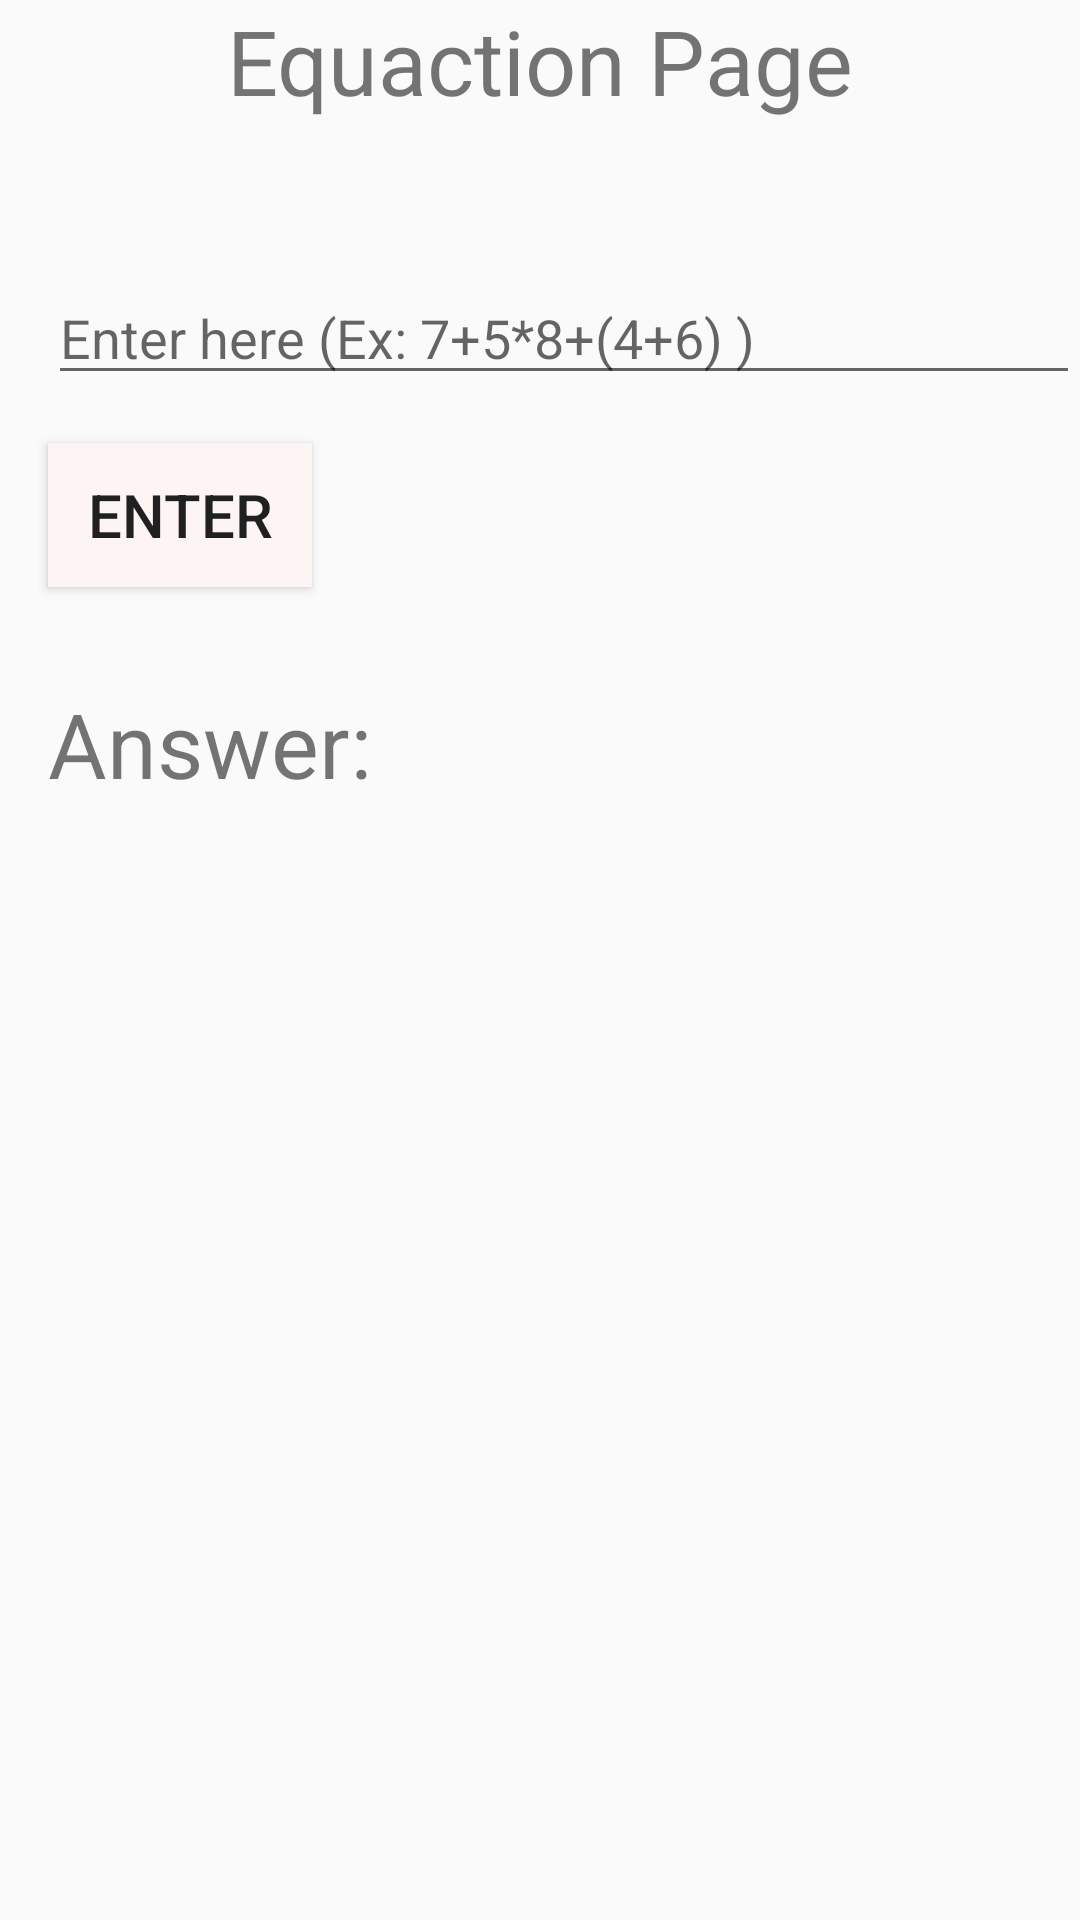

The Android layout XML behind this screen, and the referenced resources:
<!-- AndroidManifest.xml: application theme AppTheme -->
<!-- res/layout/activity_equaction.xml -->
<?xml version="1.0" encoding="utf-8"?>

<LinearLayout xmlns:android="http://schemas.android.com/apk/res/android"
    android:orientation="vertical" android:layout_width="match_parent"
    android:layout_height="match_parent">
    <TextView
        android:layout_width="wrap_content"
        android:layout_height="wrap_content"
        android:text="Equaction Page"
        android:layout_gravity="center_horizontal"
        android:textSize="30sp" />
    <EditText
        android:layout_width="match_parent"
        android:layout_height="wrap_content"
        android:id="@+id/equation_text"
        android:hint="Enter here (Ex: 7+5*8+(4+6) )"
        android:layout_marginTop="50dp"
        android:layout_marginLeft="16dp"
        android:inputType="phone"/>
    <Button
        android:layout_width="wrap_content"
        android:layout_height="wrap_content"
        android:text="Enter"
        android:id="@+id/equation_button"
        android:layout_margin="16dp"
        android:textSize="20sp"
        android:background="#fdf4f4" />
    <TextView
        android:layout_width="wrap_content"
        android:layout_height="wrap_content"
        android:id="@+id/answer"
        android:text="Answer: "
        android:layout_margin="16dp"
        android:textSize="30dp" />

    <RadioGroup
        android:layout_width="wrap_content"
        android:layout_height="wrap_content"
        android:layout_margin="20dp"></RadioGroup>

</LinearLayout>
<!-- resources referenced by this layout -->
<resources>
  <style name="AppTheme" parent="Theme.AppCompat.Light.DarkActionBar">
          
          <item name="colorPrimary">@color/colorPrimary</item>
          <item name="colorPrimaryDark">@color/colorPrimaryDark</item>
          <item name="colorAccent">@color/colorAccent</item>
      </style>
  <!-- not gathered from this repository: default colours our renderer supplied (Android Studio template values) -->
  <color name="colorPrimary">#FF6200EE</color>
  <color name="colorPrimaryDark">#FF3700B3</color>
  <color name="colorAccent">#FF03DAC5</color>
</resources>
